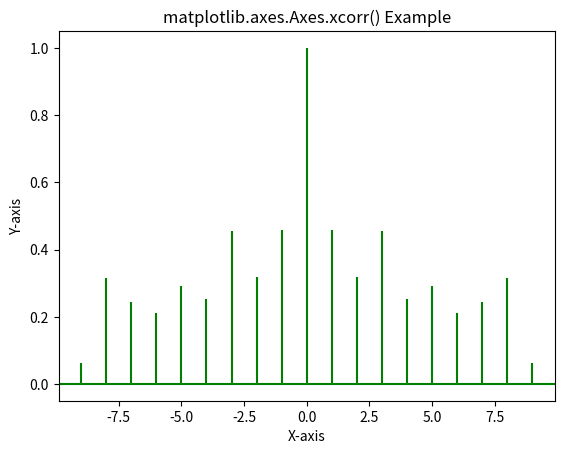

This figure's Python source:
# Implementation of matplotlib function
import matplotlib.pyplot as plt
import numpy as np

# Time series data
geeksx = np.array([24.40, 110.25, 20.05,
				22.00, 61.90, 7.80,
				15.00, 22.80, 34.90,
				57.30])

geeksy = np.array([24.40, 110.25, 20.05,
				22.00, 61.90, 7.80,
				15.00, 22.80, 34.90,
				57.30])

# Plot autocorrelation
fig, ax = plt.subplots()
ax.xcorr(geeksx, geeksy, maxlags = 9,
		color ="green")

# Add labels to autocorrelation
# plotax.xlabel('X-axis')
ax.set_ylabel('Y-axis')
ax.set_xlabel('X-axis')

ax.set_title('matplotlib.axes.Axes.xcorr() Example')

plt.show()
